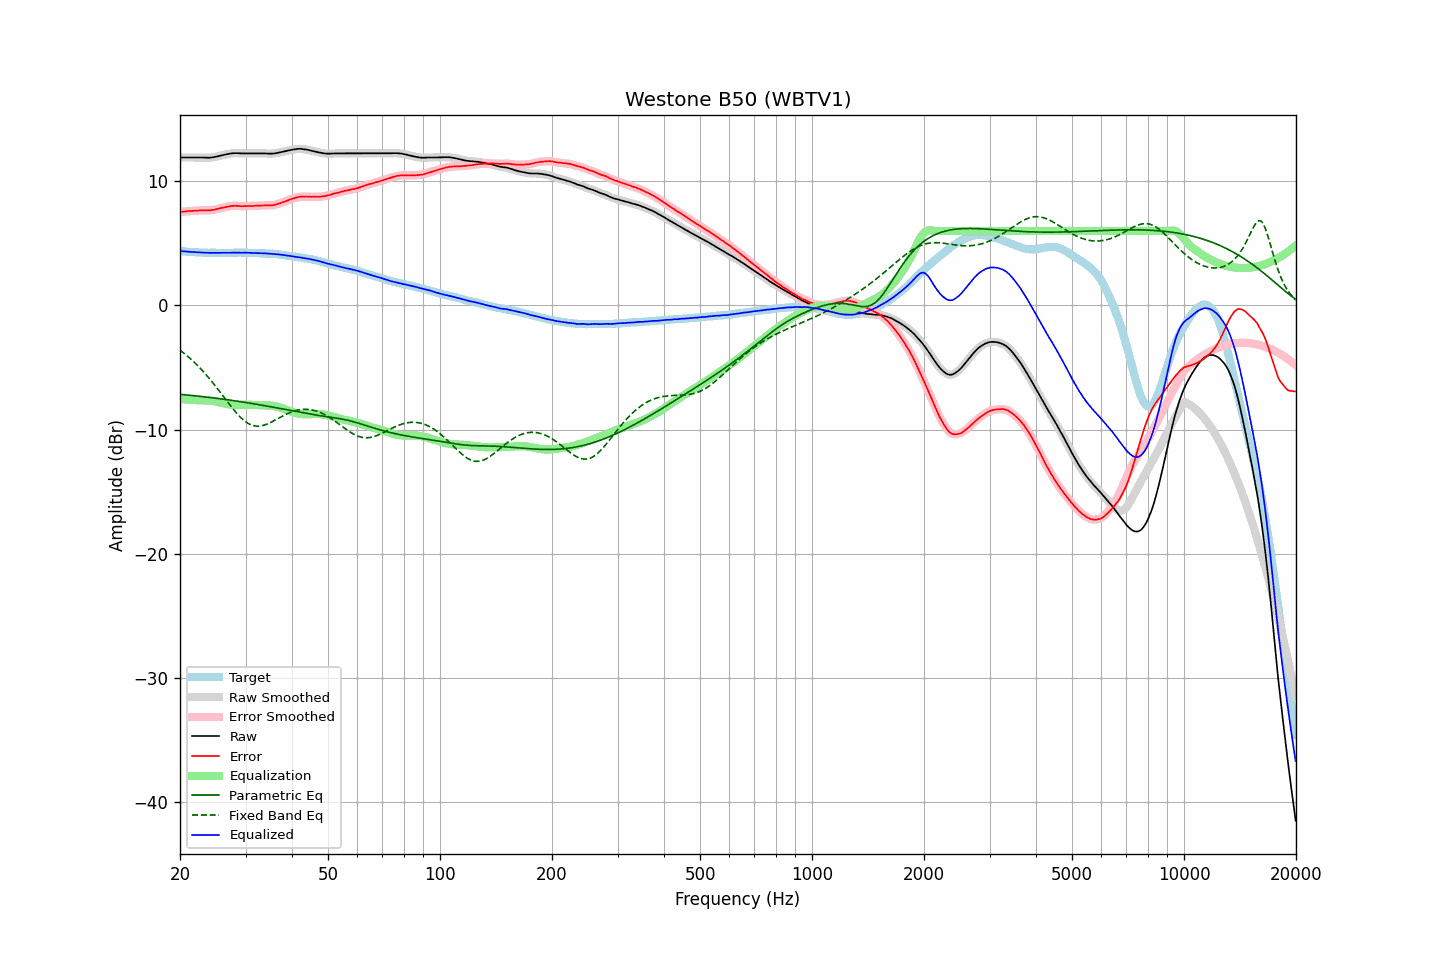

Data behind this chart, as committed beside it:
frequency, raw, error, smoothed, error_smoothed, equalization, parametric_eq, fixed_band_eq, equalized_raw, equalized_smoothed, target
20.00, 11.92, 7.54, 11.92, 7.54, -7.54, -7.17, -3.61, 4.38, 4.38, 4.38
20.20, 11.92, 7.55, 11.92, 7.55, -7.55, -7.18, -3.71, 4.37, 4.37, 4.37
20.40, 11.92, 7.56, 11.92, 7.56, -7.56, -7.19, -3.81, 4.36, 4.36, 4.36
20.61, 11.92, 7.57, 11.92, 7.57, -7.57, -7.20, -3.91, 4.35, 4.35, 4.35
20.81, 11.92, 7.59, 11.92, 7.59, -7.58, -7.21, -4.02, 4.34, 4.34, 4.33
21.02, 11.92, 7.60, 11.92, 7.60, -7.59, -7.23, -4.13, 4.33, 4.33, 4.32
21.23, 11.92, 7.61, 11.92, 7.60, -7.60, -7.24, -4.24, 4.32, 4.32, 4.31
21.44, 11.92, 7.60, 11.92, 7.61, -7.61, -7.25, -4.36, 4.31, 4.31, 4.32
21.66, 11.92, 7.62, 11.92, 7.61, -7.62, -7.27, -4.47, 4.30, 4.30, 4.30
21.87, 11.92, 7.62, 11.92, 7.62, -7.63, -7.28, -4.60, 4.29, 4.29, 4.30
22.09, 11.92, 7.64, 11.92, 7.64, -7.64, -7.29, -4.72, 4.28, 4.28, 4.28
22.31, 11.92, 7.64, 11.92, 7.64, -7.64, -7.31, -4.85, 4.28, 4.28, 4.28
22.54, 11.92, 7.65, 11.92, 7.65, -7.65, -7.32, -4.98, 4.27, 4.27, 4.27
22.76, 11.92, 7.65, 11.92, 7.66, -7.65, -7.33, -5.12, 4.27, 4.27, 4.27
22.99, 11.92, 7.66, 11.92, 7.66, -7.65, -7.35, -5.26, 4.27, 4.26, 4.26
23.22, 11.91, 7.66, 11.91, 7.66, -7.65, -7.36, -5.40, 4.26, 4.26, 4.25
23.45, 11.91, 7.65, 11.91, 7.66, -7.66, -7.38, -5.55, 4.25, 4.25, 4.26
23.69, 11.90, 7.65, 11.90, 7.66, -7.66, -7.39, -5.70, 4.24, 4.24, 4.25
23.92, 11.90, 7.66, 11.90, 7.66, -7.67, -7.41, -5.85, 4.23, 4.24, 4.24
24.16, 11.91, 7.67, 11.91, 7.67, -7.68, -7.42, -6.01, 4.23, 4.23, 4.24
24.40, 11.93, 7.69, 11.93, 7.68, -7.69, -7.44, -6.17, 4.24, 4.24, 4.24
24.65, 11.95, 7.71, 11.95, 7.70, -7.71, -7.46, -6.33, 4.24, 4.24, 4.24
24.89, 11.97, 7.73, 11.97, 7.73, -7.74, -7.47, -6.49, 4.23, 4.24, 4.24
25.14, 12.00, 7.77, 12.00, 7.76, -7.76, -7.49, -6.66, 4.24, 4.24, 4.23
25.39, 12.03, 7.80, 12.03, 7.80, -7.79, -7.51, -6.82, 4.24, 4.24, 4.23
25.65, 12.06, 7.83, 12.06, 7.83, -7.82, -7.52, -6.99, 4.23, 4.24, 4.23
25.91, 12.09, 7.86, 12.09, 7.86, -7.86, -7.54, -7.17, 4.23, 4.23, 4.23
26.16, 12.12, 7.88, 12.12, 7.89, -7.89, -7.56, -7.34, 4.23, 4.23, 4.24
26.43, 12.15, 7.91, 12.15, 7.91, -7.92, -7.57, -7.51, 4.23, 4.23, 4.24
26.69, 12.18, 7.94, 12.18, 7.94, -7.94, -7.59, -7.68, 4.23, 4.23, 4.24
26.96, 12.20, 7.96, 12.20, 7.97, -7.97, -7.61, -7.85, 4.23, 4.23, 4.23
27.23, 12.23, 8.00, 12.23, 7.99, -7.99, -7.63, -8.02, 4.24, 4.24, 4.23
27.50, 12.25, 8.02, 12.25, 8.01, -8.00, -7.65, -8.18, 4.25, 4.24, 4.23
27.77, 12.26, 8.02, 12.26, 8.02, -8.01, -7.67, -8.34, 4.25, 4.25, 4.24
28.05, 12.27, 8.03, 12.27, 8.03, -8.02, -7.68, -8.50, 4.25, 4.25, 4.24
28.33, 12.27, 8.02, 12.27, 8.02, -8.02, -7.70, -8.65, 4.25, 4.25, 4.25
28.62, 12.27, 8.02, 12.27, 8.02, -8.02, -7.72, -8.80, 4.25, 4.25, 4.25
28.90, 12.26, 8.00, 12.26, 8.01, -8.01, -7.74, -8.93, 4.25, 4.25, 4.26
29.19, 12.25, 7.99, 12.25, 8.00, -8.01, -7.76, -9.06, 4.24, 4.25, 4.26
29.48, 12.25, 8.00, 12.25, 7.99, -8.00, -7.78, -9.18, 4.25, 4.25, 4.25
29.78, 12.25, 8.00, 12.25, 8.00, -8.00, -7.80, -9.29, 4.25, 4.25, 4.25
30.08, 12.25, 8.00, 12.25, 8.00, -8.00, -7.82, -9.39, 4.25, 4.25, 4.25
30.38, 12.25, 8.01, 12.25, 8.01, -8.00, -7.84, -9.48, 4.25, 4.25, 4.24
30.68, 12.25, 8.01, 12.25, 8.01, -8.01, -7.87, -9.55, 4.24, 4.24, 4.24
30.99, 12.25, 8.01, 12.25, 8.01, -8.01, -7.89, -9.61, 4.24, 4.24, 4.24
31.30, 12.25, 8.02, 12.25, 8.02, -8.02, -7.91, -9.66, 4.23, 4.23, 4.23
31.61, 12.25, 8.02, 12.25, 8.02, -8.03, -7.93, -9.70, 4.22, 4.22, 4.23
31.93, 12.25, 8.04, 12.25, 8.03, -8.03, -7.95, -9.72, 4.22, 4.22, 4.21
32.24, 12.25, 8.03, 12.25, 8.04, -8.04, -7.97, -9.73, 4.21, 4.21, 4.22
32.57, 12.25, 8.04, 12.25, 8.04, -8.04, -8.00, -9.73, 4.21, 4.21, 4.21
32.89, 12.25, 8.05, 12.25, 8.04, -8.05, -8.02, -9.72, 4.20, 4.20, 4.20
33.22, 12.25, 8.05, 12.25, 8.05, -8.05, -8.04, -9.69, 4.20, 4.20, 4.20
33.55, 12.25, 8.05, 12.25, 8.06, -8.05, -8.06, -9.66, 4.20, 4.20, 4.20
33.89, 12.25, 8.06, 12.25, 8.06, -8.05, -8.09, -9.62, 4.20, 4.19, 4.19
34.23, 12.24, 8.07, 12.24, 8.07, -8.06, -8.11, -9.57, 4.18, 4.18, 4.17
34.57, 12.23, 8.06, 12.23, 8.06, -8.06, -8.13, -9.52, 4.17, 4.17, 4.17
34.92, 12.23, 8.07, 12.23, 8.06, -8.07, -8.16, -9.46, 4.16, 4.16, 4.16
35.27, 12.23, 8.06, 12.23, 8.07, -8.08, -8.18, -9.39, 4.15, 4.15, 4.17
35.62, 12.24, 8.09, 12.24, 8.08, -8.09, -8.21, -9.33, 4.15, 4.14, 4.15
35.97, 12.25, 8.10, 12.25, 8.10, -8.12, -8.23, -9.26, 4.13, 4.14, 4.15
... 635 more rows
